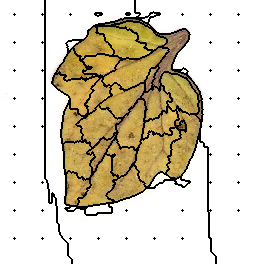

The data file committed next to this chart (first rows):
64, 64, 64, 64, 64, 64, 64, 64, 64, 64, 64, 64, 64, 64, 64, 64, 64, 64, 64, 64, 64, 64, 64, 64
64, 64, 64, 64, 64, 64, 64, 64, 64, 64, 64, 64, 64, 64, 64, 64, 64, 64, 64, 64, 64, 64, 64, 64
64, 64, 64, 64, 64, 64, 64, 64, 64, 64, 64, 64, 64, 64, 64, 64, 64, 64, 64, 64, 64, 64, 64, 64
64, 64, 64, 64, 64, 64, 64, 64, 64, 64, 64, 64, 64, 64, 64, 64, 64, 64, 64, 64, 64, 64, 64, 64
64, 64, 64, 64, 64, 64, 64, 64, 64, 64, 64, 64, 64, 64, 64, 64, 64, 64, 64, 64, 64, 64, 64, 64
64, 64, 64, 64, 64, 64, 64, 64, 64, 64, 64, 64, 64, 64, 64, 64, 64, 64, 64, 64, 64, 64, 64, 64
64, 64, 64, 64, 64, 64, 64, 64, 64, 64, 64, 64, 64, 64, 64, 64, 64, 64, 64, 64, 64, 64, 64, 64
64, 64, 64, 64, 64, 64, 64, 64, 64, 64, 64, 64, 64, 64, 64, 64, 64, 64, 64, 64, 64, 64, 64, 64
64, 64, 64, 64, 64, 64, 64, 64, 64, 64, 64, 64, 64, 64, 64, 64, 64, 64, 64, 64, 64, 64, 64, 64
64, 64, 64, 64, 64, 64, 64, 64, 64, 64, 64, 64, 64, 64, 64, 64, 64, 64, 64, 64, 64, 64, 64, 64
64, 64, 64, 64, 64, 64, 64, 64, 64, 64, 64, 64, 64, 64, 64, 64, 64, 64, 64, 64, 64, 64, 64, 64
64, 64, 64, 64, 64, 64, 64, 64, 64, 64, 64, 64, 64, 64, 64, 64, 64, 64, 64, 64, 64, 64, 64, 64
64, 64, 64, 64, 64, 64, 64, 64, 64, 64, 64, 64, 64, 64, 64, 64, 64, 64, 64, 64, 64, 64, 64, 64
64, 64, 64, 64, 64, 64, 64, 64, 64, 64, 64, 64, 64, 64, 64, 64, 64, 64, 64, 64, 64, 64, 64, 64
64, 64, 64, 64, 64, 64, 64, 64, 64, 64, 64, 64, 64, 64, 4, 64, 64, 64, 64, 64, 64, 64, 64, 64
64, 64, 64, 64, 64, 64, 64, 64, 64, 64, 64, 64, 64, 64, 64, 64, 64, 64, 64, 64, 64, 64, 64, 64
64, 64, 64, 64, 64, 64, 64, 64, 64, 64, 64, 64, 64, 64, 64, 64, 64, 64, 64, 64, 64, 64, 64, 64
64, 64, 64, 64, 64, 64, 64, 64, 64, 64, 64, 64, 64, 64, 64, 64, 64, 64, 64, 64, 64, 64, 64, 64
64, 64, 64, 64, 64, 64, 64, 64, 64, 64, 64, 64, 64, 64, 64, 64, 64, 64, 64, 64, 64, 64, 64, 64
64, 64, 64, 64, 64, 64, 64, 64, 64, 64, 64, 64, 64, 64, 64, 64, 64, 64, 64, 64, 64, 64, 64, 64
64, 64, 64, 64, 64, 64, 64, 64, 64, 64, 64, 64, 64, 64, 64, 64, 64, 64, 64, 64, 64, 64, 64, 64
64, 64, 64, 64, 64, 64, 64, 64, 64, 64, 64, 64, 64, 64, 64, 64, 64, 64, 64, 64, 64, 64, 64, 64
64, 64, 64, 64, 64, 64, 64, 64, 64, 64, 64, 64, 64, 64, 64, 64, 64, 64, 64, 64, 64, 64, 64, 64
64, 64, 64, 64, 64, 64, 64, 64, 64, 64, 64, 64, 64, 64, 64, 64, 64, 64, 64, 64, 64, 64, 64, 64
64, 64, 64, 64, 64, 64, 64, 64, 64, 64, 64, 64, 64, 64, 64, 64, 64, 64, 64, 64, 64, 64, 64, 64
64, 64, 64, 64, 64, 64, 64, 64, 64, 64, 64, 64, 64, 64, 64, 64, 64, 64, 64, 64, 64, 64, 64, 64
64, 64, 64, 64, 64, 64, 64, 64, 64, 64, 64, 64, 64, 64, 64, 64, 64, 64, 64, 64, 64, 64, 64, 64
64, 64, 64, 64, 64, 64, 64, 64, 64, 64, 64, 64, 64, 64, 64, 64, 64, 64, 64, 64, 64, 64, 64, 64
64, 64, 64, 64, 64, 64, 64, 64, 64, 64, 64, 64, 64, 64, 64, 64, 64, 64, 64, 64, 64, 64, 64, 64
64, 64, 64, 64, 64, 64, 64, 64, 64, 64, 64, 64, 64, 64, 64, 64, 64, 64, 64, 64, 64, 64, 64, 64
64, 64, 64, 64, 64, 64, 64, 64, 64, 64, 64, 64, 64, 64, 64, 64, 64, 64, 64, 64, 64, 64, 64, 64
64, 64, 64, 64, 64, 64, 64, 64, 64, 64, 64, 64, 64, 64, 64, 64, 64, 64, 64, 64, 64, 64, 64, 64
64, 64, 64, 64, 64, 64, 64, 64, 64, 64, 64, 64, 64, 64, 64, 64, 64, 64, 64, 64, 64, 64, 64, 64
64, 64, 64, 64, 64, 64, 64, 64, 64, 64, 64, 64, 64, 64, 64, 64, 64, 64, 64, 64, 64, 64, 64, 64
64, 64, 64, 64, 64, 64, 64, 64, 64, 64, 64, 64, 64, 64, 64, 64, 64, 64, 64, 64, 64, 64, 64, 64
64, 64, 64, 64, 64, 64, 64, 64, 64, 64, 64, 64, 64, 64, 64, 64, 64, 64, 64, 64, 64, 64, 64, 64
64, 64, 64, 64, 64, 64, 64, 64, 64, 64, 64, 64, 64, 64, 64, 64, 64, 64, 64, 64, 64, 64, 64, 64
64, 64, 64, 64, 64, 64, 64, 64, 64, 64, 64, 64, 64, 64, 64, 64, 64, 64, 64, 64, 64, 64, 64, 64
64, 64, 64, 64, 64, 64, 64, 64, 64, 64, 64, 64, 64, 64, 64, 64, 64, 64, 64, 64, 64, 64, 64, 64
64, 64, 64, 64, 64, 64, 64, 64, 64, 64, 64, 64, 64, 64, 64, 64, 64, 64, 64, 64, 64, 64, 64, 64
64, 64, 64, 64, 64, 64, 64, 64, 64, 64, 64, 64, 64, 64, 64, 64, 64, 64, 64, 64, 64, 64, 64, 64
64, 64, 64, 64, 64, 64, 64, 64, 64, 64, 64, 64, 64, 64, 64, 64, 64, 64, 64, 64, 64, 64, 64, 64
64, 64, 64, 64, 64, 64, 64, 64, 64, 64, 64, 64, 64, 64, 15, 64, 64, 64, 64, 64, 64, 64, 64, 64
64, 64, 64, 64, 64, 64, 64, 64, 64, 64, 64, 64, 64, 64, 64, 64, 64, 64, 64, 64, 64, 64, 64, 64
64, 64, 64, 64, 64, 64, 64, 64, 64, 64, 64, 64, 64, 64, 64, 64, 64, 64, 64, 64, 64, 64, 64, 64
64, 64, 64, 64, 64, 64, 64, 64, 64, 64, 64, 64, 64, 64, 64, 64, 64, 64, 64, 64, 64, 64, 64, 64
64, 64, 64, 64, 64, 64, 64, 64, 64, 64, 64, 64, 64, 64, 64, 64, 64, 64, 64, 64, 64, 64, 64, 64
64, 64, 64, 64, 64, 64, 64, 64, 64, 64, 64, 64, 64, 64, 64, 64, 64, 64, 64, 64, 64, 64, 64, 64
64, 64, 64, 64, 64, 64, 64, 64, 64, 64, 64, 64, 64, 64, 64, 64, 64, 64, 64, 64, 64, 64, 64, 64
64, 64, 64, 64, 64, 64, 64, 64, 64, 64, 64, 64, 64, 64, 64, 64, 64, 64, 64, 64, 64, 64, 64, 64
64, 64, 64, 64, 64, 64, 64, 64, 64, 64, 64, 64, 64, 64, 64, 64, 64, 64, 64, 64, 64, 64, 64, 64
64, 64, 64, 64, 64, 64, 64, 64, 64, 64, 64, 64, 64, 64, 64, 64, 64, 64, 64, 64, 64, 64, 64, 64
64, 64, 64, 64, 64, 64, 64, 64, 64, 64, 64, 64, 64, 64, 64, 64, 64, 64, 64, 64, 64, 64, 64, 64
64, 64, 64, 64, 64, 64, 64, 64, 64, 64, 64, 64, 64, 64, 64, 64, 64, 64, 64, 64, 64, 64, 64, 64
64, 64, 64, 64, 64, 64, 64, 64, 64, 64, 64, 64, 64, 64, 64, 64, 64, 64, 64, 64, 64, 64, 64, 64
64, 64, 64, 64, 64, 64, 64, 64, 64, 64, 64, 64, 64, 64, 64, 64, 64, 64, 64, 64, 64, 64, 64, 64
64, 64, 64, 64, 64, 64, 64, 64, 64, 64, 64, 64, 64, 64, 64, 64, 64, 64, 64, 64, 64, 64, 64, 64
64, 64, 64, 64, 64, 64, 64, 64, 64, 64, 64, 64, 64, 64, 64, 64, 64, 64, 64, 64, 64, 64, 64, 64
64, 64, 64, 64, 64, 64, 64, 64, 64, 64, 64, 64, 64, 64, 64, 64, 64, 64, 64, 64, 64, 64, 64, 64
64, 64, 64, 64, 64, 64, 64, 64, 64, 64, 64, 64, 64, 64, 64, 64, 64, 64, 64, 64, 64, 64, 64, 64
64, 64, 64, 64, 64, 64, 64, 64, 64, 64, 64, 64, 64, 64, 64, 64, 64, 64, 64, 64, 64, 64, 64, 64
... 203 more rows
